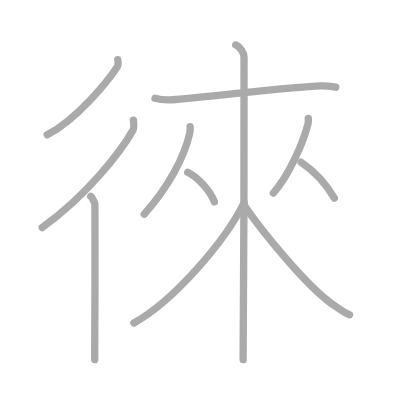
t = 0.00 s
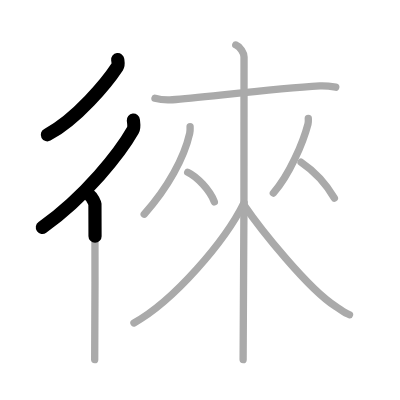
t = 2.25 s
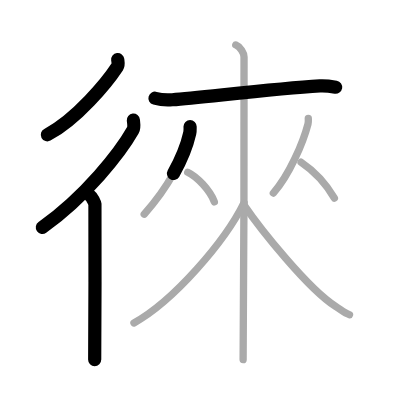
t = 4.50 s
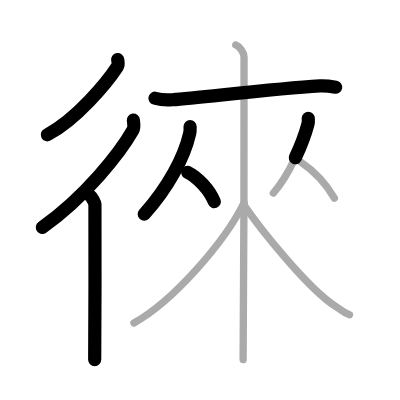
t = 6.50 s
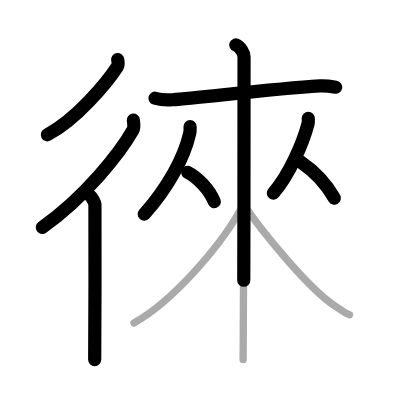
t = 8.75 s
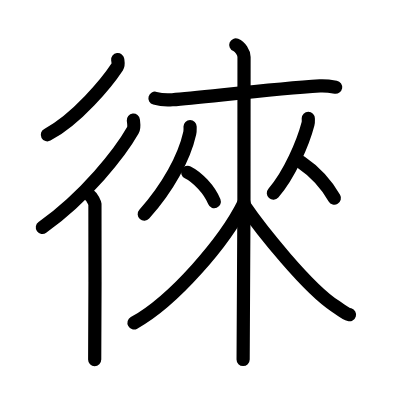
t = 11.00 s

The animated SVG that drew these frames (rendered in a browser with its animation timeline set to each time). Animation: 11 SMIL elements (animate=11); one cycle of 11.00 s.

<?xml version="1.0" standalone="no"?>
<!DOCTYPE svg PUBLIC "-//W3C//DTD SVG 1.1//EN"   "http://www.w3.org/Graphics/SVG/1.1/DTD/svg11.dtd">
<svg width="400px" height="400px"  version="1.1" xmlns="http://www.w3.org/2000/svg">
  <defs>
    <marker id="Triangle" viewBox="0 0 10 10" refX="0" refY="5" markerUnits="strokeWidth" markerWidth="3" style="stroke-opacity:0%;fill:#aaaaaa;" markerHeight="2" orient="auto">
      <path d="M 0 0 L 10 5 L 0 10 z" />
    </marker>
    
    <marker id="Arrow" viewBox="0 0 10 10" refX="5" refY="5" markerUnits="strokeWidth" markerWidth="1.8" style="stroke-opacity:0%;fill:#770000;" markerHeight="2" orient="auto">
      <path d="M 0 4 L 6 4 L 4 1 L 10 5 L 4 9 L 6 6 L 0 6 z" />
        <circle cx="5" cy="5" r="5" />
      </marker>
    
    <marker id="TriangleRed" viewBox="0 0 10 10" refX="0" refY="5" markerUnits="strokeWidth" markerWidth="3" style="stroke-opacity:0%;fill:#CC0000;" markerHeight="2" orient="auto">
      <path d="M 0 0 L 10 5 L 0 10 z" />
    </marker>
    
    <marker id="ArrowRed" viewBox="0 0 10 10" refX="5" refY="5" markerUnits="strokeWidth" markerWidth="1.8" style="stroke-opacity:0%;fill:#CC0000;" markerHeight="2" orient="auto">
      <path d="M 0 4 L 6 4 L 4 1 L 10 5 L 4 9 L 6 6 L 0 6 z" />
        <circle cx="5" cy="5" r="5" />
      </marker>
    
  </defs>
  
  <path style="fill:#ffffff; fill-opacity:100%; fill-rule:evenodd; stroke-width:0;" d="M 0 0 L 400px 0 L 400px 400px L 0 400px L 0 0" />

  <g transform="scale(3.6697247706422 3.6697247706422)">
<path style="fill:none; fill-opacity:0%; fill-rule:evenodd; stroke:#aaaaaa; stroke-opacity:100%; stroke-width: 1.5pt; stroke-linejoin:round; stroke-linecap:round;" d="M32.08 16.25c0.06 0.48 0.28 1.35-0.11 1.94c-2.75 4.19-11.03 14.29-19.1 18.56"></path>
<path style="fill:none; fill-opacity:0%; fill-rule:evenodd; stroke:#aaaaaa; stroke-opacity:100%; stroke-width: 1.5pt; stroke-linejoin:round; stroke-linecap:round;" d="M36.34 32.75c0.07 0.69 0.34 1.92-0.14 2.77C32.81 41.5 23.47 53.47 11.5 62"></path>
<path style="fill:none; fill-opacity:0%; fill-rule:evenodd; stroke:#aaaaaa; stroke-opacity:100%; stroke-width: 1.5pt; stroke-linejoin:round; stroke-linecap:round;" d="M24.72 53.5c0.36 0.25 1.07 1.65 1.15 2.16c0.07 0.51 0 39.15-0.07 42.34"></path>
<path style="fill:none; fill-opacity:0%; fill-rule:evenodd; stroke:#aaaaaa; stroke-opacity:100%; stroke-width: 1.5pt; stroke-linejoin:round; stroke-linecap:round;" d="M42.23 26.77c1.44 0.41 3.09 0.54 4.74 0.41c8.46-0.66 27.41-2.98 40.2-3.77c1.65-0.1 2.68 0.07 4.33 0.36"></path>
<path style="fill:none; fill-opacity:0%; fill-rule:evenodd; stroke:#aaaaaa; stroke-opacity:100%; stroke-width: 1.5pt; stroke-linejoin:round; stroke-linecap:round;" d="M51.8 34.49c0 0.61 0.06 1.12-0.1 1.82c-1.48 6.59-5.9 14.79-12.4 22.06"></path>
<path style="fill:none; fill-opacity:0%; fill-rule:evenodd; stroke:#aaaaaa; stroke-opacity:100%; stroke-width: 1.5pt; stroke-linejoin:round; stroke-linecap:round;" d="M51.15 46.96c2.63 1.3 5.98 4.76 7.26 8.04"></path>
<path style="fill:none; fill-opacity:0%; fill-rule:evenodd; stroke:#aaaaaa; stroke-opacity:100%; stroke-width: 1.5pt; stroke-linejoin:round; stroke-linecap:round;" d="M84.01 32.24c0 0.51 0.08 0.95-0.08 1.52c-1.3 4.98-5.02 13.84-9.44 18.86"></path>
<path style="fill:none; fill-opacity:0%; fill-rule:evenodd; stroke:#aaaaaa; stroke-opacity:100%; stroke-width: 1.5pt; stroke-linejoin:round; stroke-linecap:round;" d="M82.04 44.21c3.84 2.59 6.79 5.85 9.08 9.79"></path>
<path style="fill:none; fill-opacity:0%; fill-rule:evenodd; stroke:#aaaaaa; stroke-opacity:100%; stroke-width: 1.5pt; stroke-linejoin:round; stroke-linecap:round;" d="M64.25 12.25c1.25 0.5 2.25 2.22 2.25 3.25c0 10.5 0 76.25-0.25 82.5"></path>
<path style="fill:none; fill-opacity:0%; fill-rule:evenodd; stroke:#aaaaaa; stroke-opacity:100%; stroke-width: 1.5pt; stroke-linejoin:round; stroke-linecap:round;" d="M66.5 55.25C61.29 65.83 47.33 82.01 36.5 88"></path>
<path style="fill:none; fill-opacity:0%; fill-rule:evenodd; stroke:#aaaaaa; stroke-opacity:100%; stroke-width: 1.5pt; stroke-linejoin:round; stroke-linecap:round;" d="M66.41 55.75C71 62.5 84 78.75 91.45 83.49c1.58 1.01 2.47 1.88 3.8 2.26"></path>

<path style="fill:none; fill-opacity:0%; fill-rule:evenodd; stroke:#000000; stroke-opacity:100%; stroke-width: 2.7pt; stroke-linejoin:round; stroke-linecap:round;" d="M32.08 16.25c0.06 0.48 0.28 1.35-0.11 1.94c-2.75 4.19-11.03 14.29-19.1 18.56" pathLength="100" stroke-dashoffset="100" stroke-dasharray="100 105"><animate id="dashAnim1" attributeName="stroke-dashoffset" from="100" to="0" dur="1s" calcMode="linear" fill="freeze"/></path>
<path style="fill:none; fill-opacity:0%; fill-rule:evenodd; stroke:#000000; stroke-opacity:100%; stroke-width: 2.7pt; stroke-linejoin:round; stroke-linecap:round;" d="M36.34 32.75c0.07 0.69 0.34 1.92-0.14 2.77C32.81 41.5 23.47 53.47 11.5 62" pathLength="100" stroke-dashoffset="100" stroke-dasharray="100 105"><animate id="dashAnim2" attributeName="stroke-dashoffset" from="100" to="0" dur="1s" calcMode="linear" begin="dashAnim1.end" fill="freeze"/></path>
<path style="fill:none; fill-opacity:0%; fill-rule:evenodd; stroke:#000000; stroke-opacity:100%; stroke-width: 2.7pt; stroke-linejoin:round; stroke-linecap:round;" d="M24.72 53.5c0.36 0.25 1.07 1.65 1.15 2.16c0.07 0.51 0 39.15-0.07 42.34" pathLength="100" stroke-dashoffset="100" stroke-dasharray="100 105"><animate id="dashAnim3" attributeName="stroke-dashoffset" from="100" to="0" dur="1s" calcMode="linear" begin="dashAnim2.end" fill="freeze"/></path>
<path style="fill:none; fill-opacity:0%; fill-rule:evenodd; stroke:#000000; stroke-opacity:100%; stroke-width: 2.7pt; stroke-linejoin:round; stroke-linecap:round;" d="M42.23 26.77c1.44 0.41 3.09 0.54 4.74 0.41c8.46-0.66 27.41-2.98 40.2-3.77c1.65-0.1 2.68 0.07 4.33 0.36" pathLength="100" stroke-dashoffset="100" stroke-dasharray="100 105"><animate id="dashAnim4" attributeName="stroke-dashoffset" from="100" to="0" dur="1s" calcMode="linear" begin="dashAnim3.end" fill="freeze"/></path>
<path style="fill:none; fill-opacity:0%; fill-rule:evenodd; stroke:#000000; stroke-opacity:100%; stroke-width: 2.7pt; stroke-linejoin:round; stroke-linecap:round;" d="M51.8 34.49c0 0.61 0.06 1.12-0.1 1.82c-1.48 6.59-5.9 14.79-12.4 22.06" pathLength="100" stroke-dashoffset="100" stroke-dasharray="100 105"><animate id="dashAnim5" attributeName="stroke-dashoffset" from="100" to="0" dur="1s" calcMode="linear" begin="dashAnim4.end" fill="freeze"/></path>
<path style="fill:none; fill-opacity:0%; fill-rule:evenodd; stroke:#000000; stroke-opacity:100%; stroke-width: 2.7pt; stroke-linejoin:round; stroke-linecap:round;" d="M51.15 46.96c2.63 1.3 5.98 4.76 7.26 8.04" pathLength="100" stroke-dashoffset="100" stroke-dasharray="100 105"><animate id="dashAnim6" attributeName="stroke-dashoffset" from="100" to="0" dur="1s" calcMode="linear" begin="dashAnim5.end" fill="freeze"/></path>
<path style="fill:none; fill-opacity:0%; fill-rule:evenodd; stroke:#000000; stroke-opacity:100%; stroke-width: 2.7pt; stroke-linejoin:round; stroke-linecap:round;" d="M84.01 32.24c0 0.51 0.08 0.95-0.08 1.52c-1.3 4.98-5.02 13.84-9.44 18.86" pathLength="100" stroke-dashoffset="100" stroke-dasharray="100 105"><animate id="dashAnim7" attributeName="stroke-dashoffset" from="100" to="0" dur="1s" calcMode="linear" begin="dashAnim6.end" fill="freeze"/></path>
<path style="fill:none; fill-opacity:0%; fill-rule:evenodd; stroke:#000000; stroke-opacity:100%; stroke-width: 2.7pt; stroke-linejoin:round; stroke-linecap:round;" d="M82.04 44.21c3.84 2.59 6.79 5.85 9.08 9.79" pathLength="100" stroke-dashoffset="100" stroke-dasharray="100 105"><animate id="dashAnim8" attributeName="stroke-dashoffset" from="100" to="0" dur="1s" calcMode="linear" begin="dashAnim7.end" fill="freeze"/></path>
<path style="fill:none; fill-opacity:0%; fill-rule:evenodd; stroke:#000000; stroke-opacity:100%; stroke-width: 2.7pt; stroke-linejoin:round; stroke-linecap:round;" d="M64.25 12.25c1.25 0.5 2.25 2.22 2.25 3.25c0 10.5 0 76.25-0.25 82.5" pathLength="100" stroke-dashoffset="100" stroke-dasharray="100 105"><animate id="dashAnim9" attributeName="stroke-dashoffset" from="100" to="0" dur="1s" calcMode="linear" begin="dashAnim8.end" fill="freeze"/></path>
<path style="fill:none; fill-opacity:0%; fill-rule:evenodd; stroke:#000000; stroke-opacity:100%; stroke-width: 2.7pt; stroke-linejoin:round; stroke-linecap:round;" d="M66.5 55.25C61.29 65.83 47.33 82.01 36.5 88" pathLength="100" stroke-dashoffset="100" stroke-dasharray="100 105"><animate id="dashAnim10" attributeName="stroke-dashoffset" from="100" to="0" dur="1s" calcMode="linear" begin="dashAnim9.end" fill="freeze"/></path>
<path style="fill:none; fill-opacity:0%; fill-rule:evenodd; stroke:#000000; stroke-opacity:100%; stroke-width: 2.7pt; stroke-linejoin:round; stroke-linecap:round;" d="M66.41 55.75C71 62.5 84 78.75 91.45 83.49c1.58 1.01 2.47 1.88 3.8 2.26" pathLength="100" stroke-dashoffset="100" stroke-dasharray="100 105"><animate id="dashAnim11" attributeName="stroke-dashoffset" from="100" to="0" dur="1s" calcMode="linear" begin="dashAnim10.end" fill="freeze"/></path>

</g>

</svg>  
          
